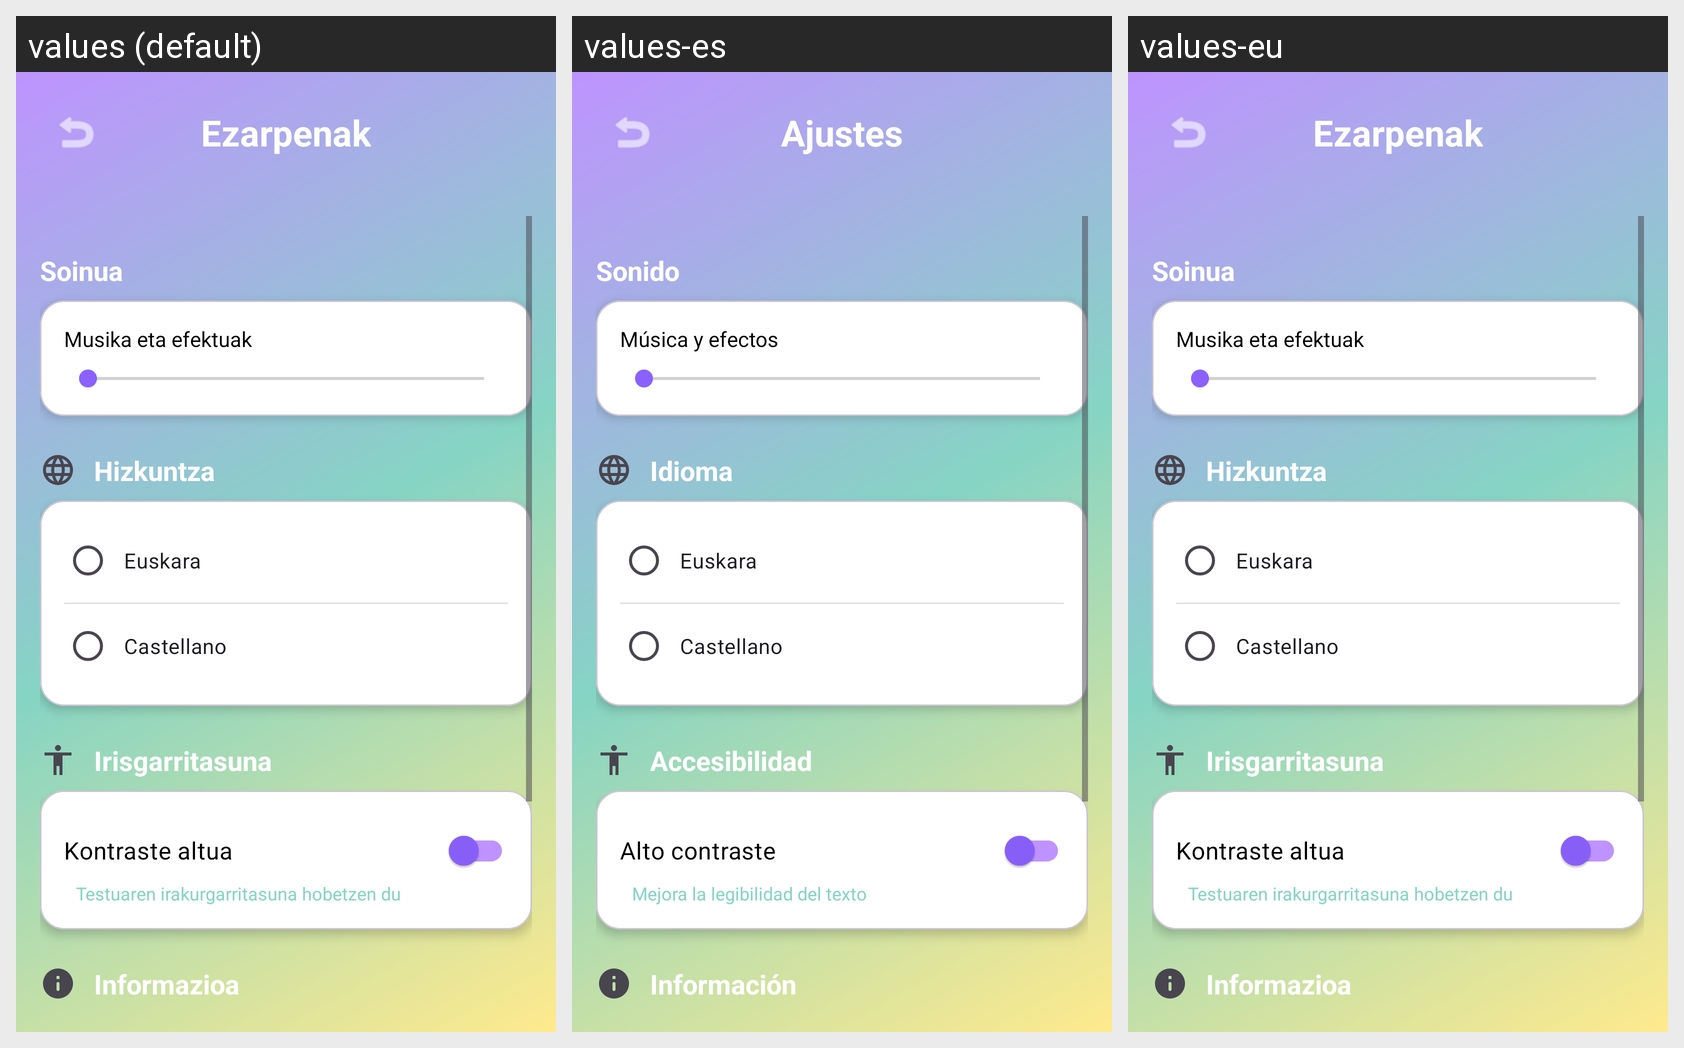

The Android screen above is rendered under several locales of the same app. Produce the string resources it draws, with the default and per-locale values.
Android screen res/layout/activity_settings.xml rendered under 3 locales, left to right: values (default), values-es, values-eu. Device: Nexus 5 (rendered at 1080×1920; each locale shown at half size, 540×960, under a caption strip naming it); theme Theme.MentxuApp.
Strings drawn on this screen, with the default value and each locale's value (text and hints the layout hard-codes, and strings that could not be matched under every locale, appear in the picture but are not listed):

ajustes
  values: Ezarpenak
  values-es: Ajustes
  values-eu: Ezarpenak

ajustes_volumen
  values: Soinua
  values-es: Sonido
  values-eu: Soinua

ajustes_volumen_musica
  values: Musika eta efektuak
  values-es: Música y efectos
  values-eu: Musika eta efektuak

ajustes_idioma
  values: Hizkuntza
  values-es: Idioma
  values-eu: Hizkuntza

ajustes_accesibilidad
  values: Irisgarritasuna
  values-es: Accesibilidad
  values-eu: Irisgarritasuna

accesibilidad_alto_contraste
  values: Kontraste altua
  values-es: Alto contraste
  values-eu: Kontraste altua

accesibilidad_alto_contraste_desc
  values: Testuaren irakurgarritasuna hobetzen du
  values-es: Mejora la legibilidad del texto
  values-eu: Testuaren irakurgarritasuna hobetzen du

ajustes_info
  values: Informazioa
  values-es: Información
  values-eu: Informazioa
